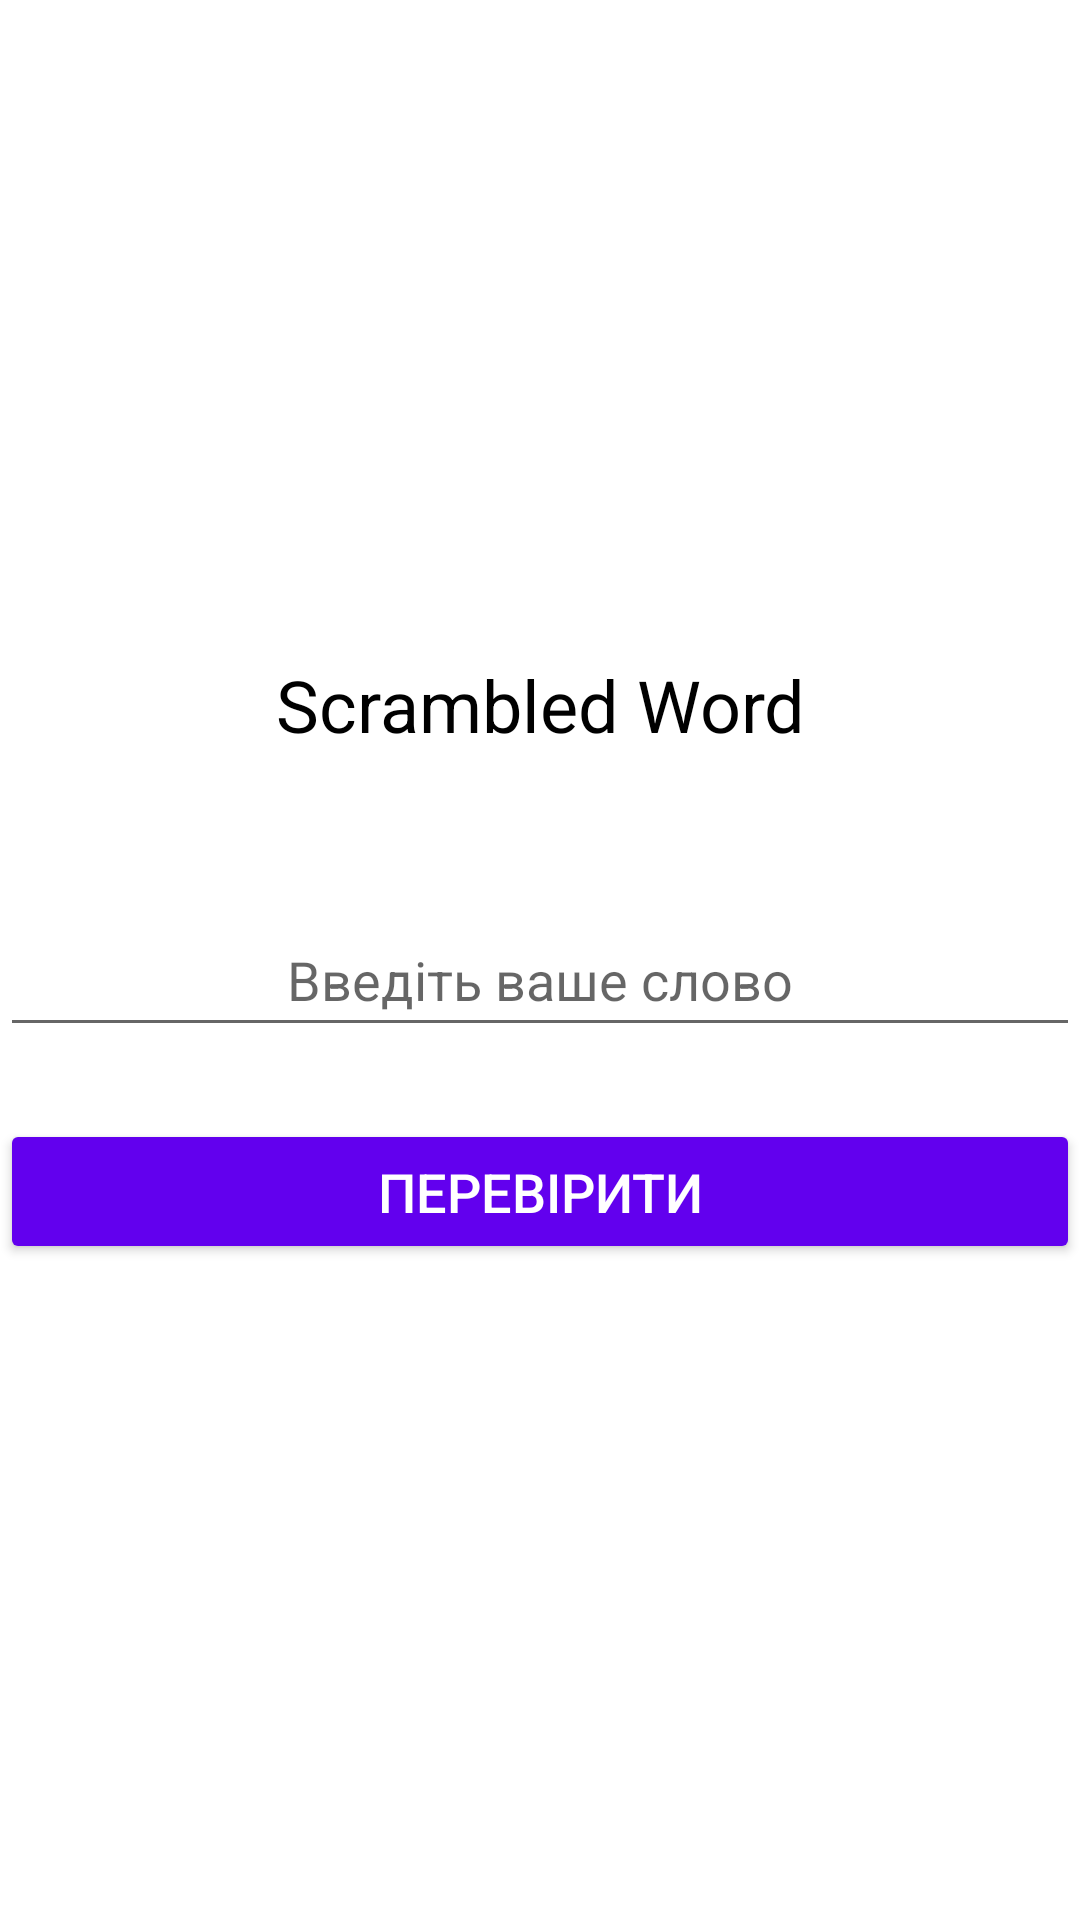

Layout XML and referenced resources for this Android screen:
<!-- AndroidManifest.xml: activity theme Theme.BirthdayCardAndWordScramble -->
<!-- res/layout/activity_word_scramble.xml -->
<androidx.constraintlayout.widget.ConstraintLayout xmlns:android="http://schemas.android.com/apk/res/android"
    xmlns:app="http://schemas.android.com/apk/res-auto"
    android:layout_width="match_parent"
    android:layout_height="match_parent"
    android:background="@color/white">

    
    <TextView
        android:id="@+id/scrambledWordTextView"
        android:layout_width="0dp"
        android:layout_height="wrap_content"
        android:text="Scrambled Word"
        android:textSize="24sp"
        android:textColor="@color/black"
        android:gravity="center"
        android:layout_marginBottom="50dp"
        app:layout_constraintTop_toTopOf="parent"
        app:layout_constraintBottom_toTopOf="@id/guessEditText"
        app:layout_constraintStart_toStartOf="parent"
        app:layout_constraintEnd_toEndOf="parent"
        app:layout_constraintVertical_chainStyle="packed" />

    
    <EditText
        android:id="@+id/guessEditText"
        android:layout_width="0dp"
        android:layout_height="wrap_content"
        android:hint="Введіть ваше слово"
        android:inputType="text"
        android:minHeight="48dp"
        android:textSize="18sp"
        android:gravity="center"
        android:textAlignment="center"
        android:layout_marginBottom="24dp"
        app:layout_constraintTop_toBottomOf="@id/scrambledWordTextView"
        app:layout_constraintBottom_toTopOf="@id/checkButton"
        app:layout_constraintStart_toStartOf="parent"
        app:layout_constraintEnd_toEndOf="parent" />

    
    <Button
        android:id="@+id/checkButton"
        android:layout_width="0dp"
        android:layout_height="wrap_content"
        android:text="Перевірити"
        android:textSize="18sp"
        android:backgroundTint="@color/purple_500"
        android:textColor="@color/white"
        android:padding="12dp"
        android:elevation="4dp"
        app:layout_constraintTop_toBottomOf="@id/guessEditText"
        app:layout_constraintBottom_toBottomOf="parent"
        app:layout_constraintStart_toStartOf="parent"
        app:layout_constraintEnd_toEndOf="parent" />
</androidx.constraintlayout.widget.ConstraintLayout>
<!-- resources referenced by this layout -->
<resources>
  <color name="black">#FF000000</color>
  <color name="purple_500">#FF6200EE</color>
  <color name="white">#FFFFFFFF</color>
  <style name="Theme.BirthdayCardAndWordScramble" parent="Theme.AppCompat.Light.DarkActionBar">
          <item name="colorPrimary">@color/purple_500</item>
          <item name="colorPrimaryDark">@color/purple_700</item>
          <item name="colorAccent">@color/teal_200</item>
      </style>
  <color name="purple_700">#FF3700B3</color>
  <color name="teal_200">#FF03DAC5</color>
</resources>
